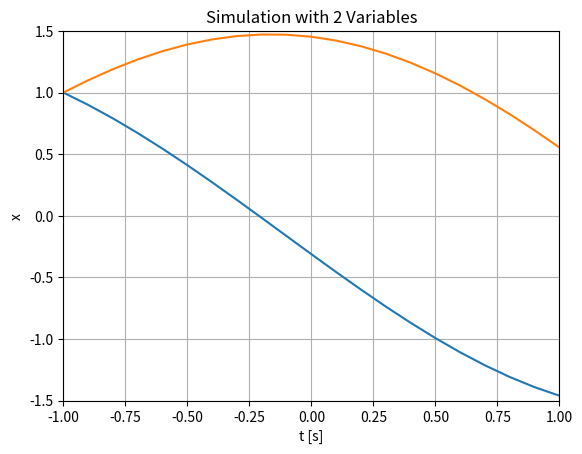

Recreate this plot in Python.
# Simulation with 2 Variables
import numpy as np
import matplotlib.pyplot as plt

# Model Parameters
b = 1
p = 0.5
 
# Simulation Parameters
Ts = 0.1
Tstart = -1
Tstop = 1
x1k = 1
x2k = 1
N = int((Tstop-Tstart)/Ts) # Simulation length
datax1 = []
datax2 = []
datax1.append(x1k)
datax2.append(x2k)

 
# Simulation
for k in range(N):   
   x1k1 = x1k - Ts * x2k
   x2k1 = x2k + Ts * x1k
   
   x1k = x1k1
   x2k = x2k1
   datax1.append(x1k1)
   datax2.append(x2k1)

# Plot the Simulation Results
t = np.arange(Tstart,Tstop+Ts,Ts)

plt.plot(t,datax1, t, datax2)
plt.title('Simulation with 2 Variables')
plt.xlabel('t [s]')
plt.ylabel('x')
plt.grid()
plt.axis([-1, 1, -1.5, 1.5])
plt.show()